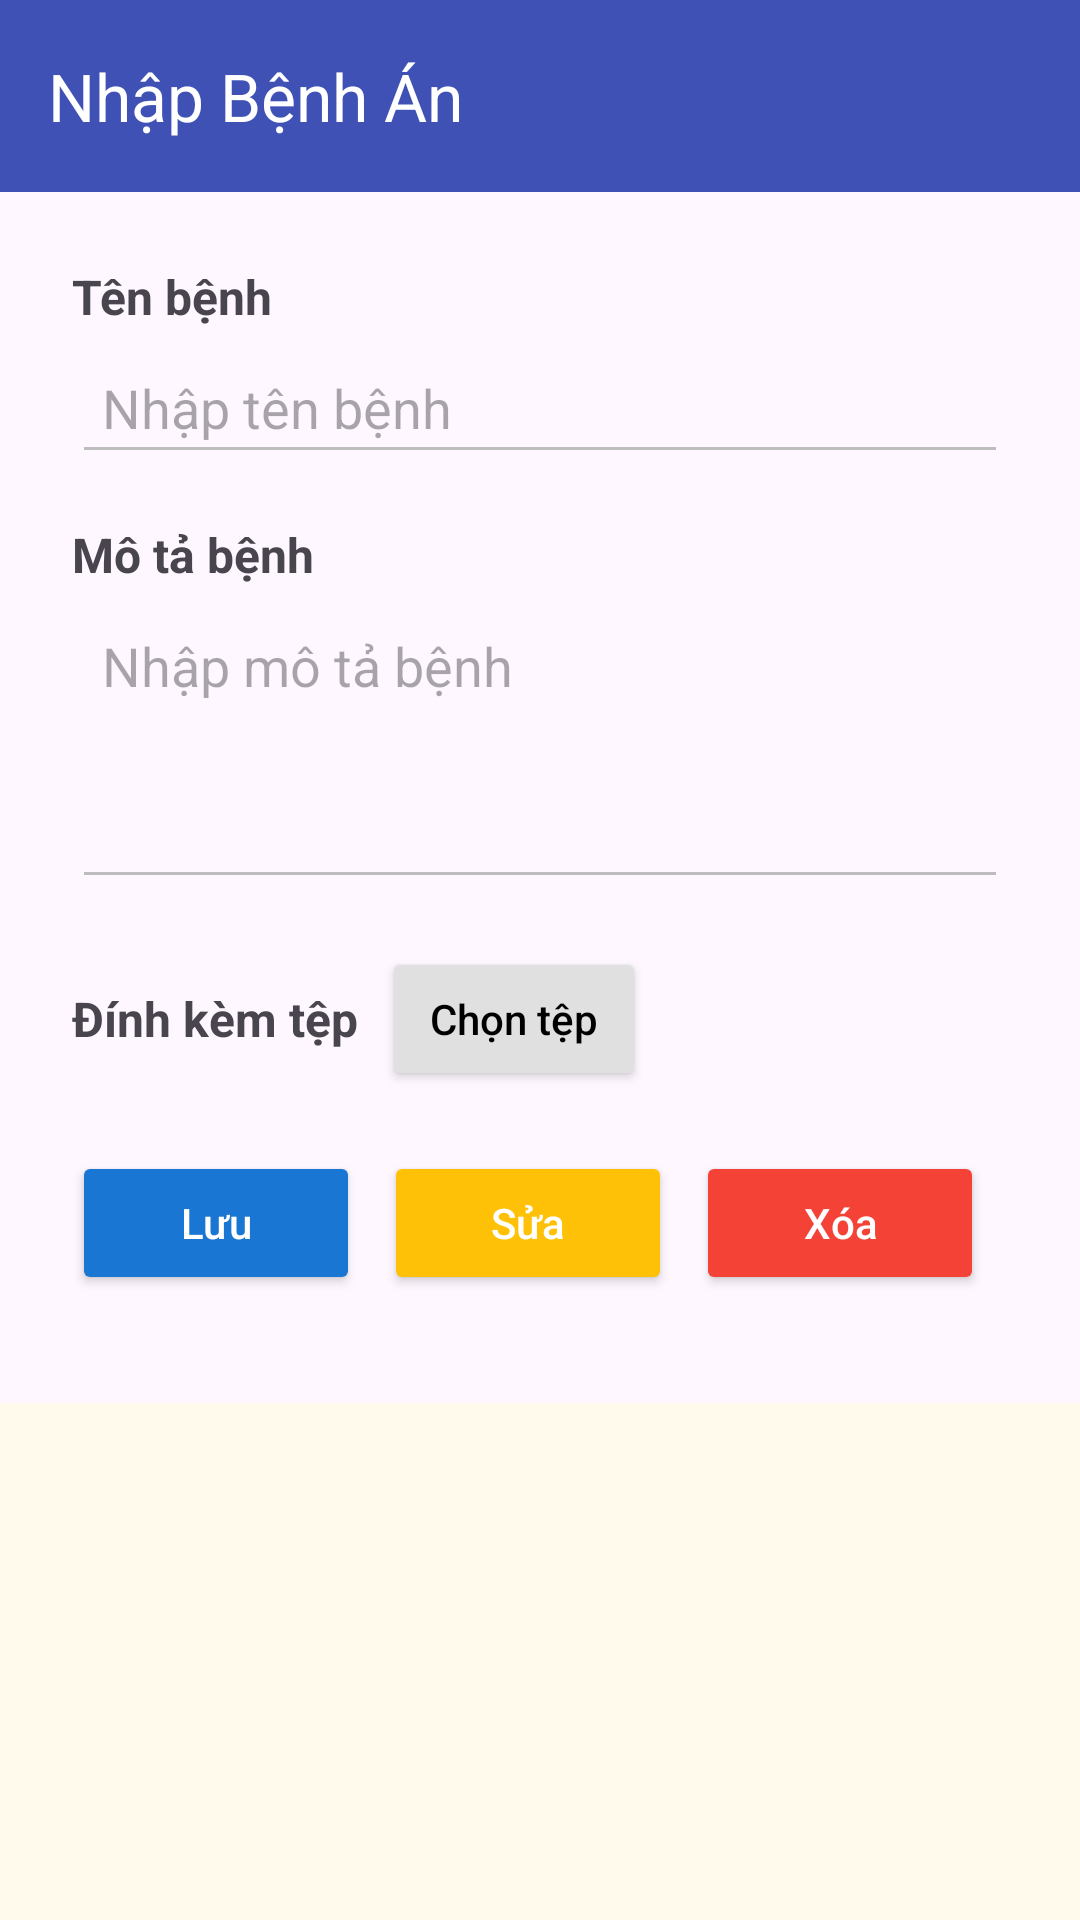

Produce the Android XML layout that renders to this screen, including the resource entries it uses.
<!-- AndroidManifest.xml: application theme Theme.AppQuanLyBenhAnCaNhan -->
<!-- res/layout/layout_nhap_benh_an.xml -->
<?xml version="1.0" encoding="utf-8"?>
<LinearLayout xmlns:android="http://schemas.android.com/apk/res/android"
    xmlns:app="http://schemas.android.com/apk/res-auto"
    xmlns:tools="http://schemas.android.com/tools"
    android:id="@+id/main"
    android:layout_width="match_parent"
    android:layout_height="match_parent"
    android:orientation="vertical"
    tools:context=".UI.MainNhapBenhAn">
    
    <androidx.appcompat.widget.Toolbar
        android:id="@+id/toolbar"
        android:layout_width="match_parent"
        android:layout_height="?attr/actionBarSize"
        android:background="#3F51B5"
        app:title="Nhập Bệnh Án"
        app:titleTextColor="@android:color/white"
        app:navigationIcon="@drawable/ic_arrow_back_white_24dp" />
    <LinearLayout
        android:layout_width="match_parent"
        android:layout_height="wrap_content"
        android:orientation="vertical"
        android:padding="24dp">

        
        <TextView
            android:layout_width="wrap_content"
            android:layout_height="wrap_content"
            android:text="Tên bệnh"
            android:textSize="16sp"
            android:textStyle="bold"
            android:layout_marginBottom="4dp"/>


        <EditText
            android:id="@+id/edtTenBenh"
            android:layout_width="match_parent"
            android:layout_height="wrap_content"
            android:hint="Nhập tên bệnh"
            android:backgroundTint="#BDBDBD"
            android:padding="10dp"
            android:layout_marginBottom="16dp"/>

        <TextView
            android:layout_width="wrap_content"
            android:layout_height="wrap_content"
            android:text="Mô tả bệnh"
            android:textSize="16sp"
            android:textStyle="bold"
            android:layout_marginBottom="4dp"/>

        <EditText
            android:id="@+id/edtMoTa"
            android:layout_width="match_parent"
            android:layout_height="100dp"
            android:hint="Nhập mô tả bệnh"
            android:backgroundTint="#BDBDBD"
            android:gravity="top"
            android:inputType="textMultiLine"
            android:padding="10dp"
            android:layout_marginBottom="16dp"/>

        
        <LinearLayout
            android:layout_width="match_parent"
            android:layout_height="wrap_content"
            android:orientation="horizontal"
            android:gravity="center_vertical"
            android:layout_marginBottom="20dp">

            <TextView
                android:layout_width="wrap_content"
                android:layout_height="wrap_content"
                android:text="Đính kèm tệp"
                android:textStyle="bold"
                android:textSize="16sp"
                android:layout_marginEnd="8dp"/>


            <Button
                android:id="@+id/btnChonTep"
                android:layout_width="wrap_content"
                android:layout_height="wrap_content"
                android:text="Chọn tệp"
                android:textAllCaps="false"
                android:textColor="#000000"
                android:backgroundTint="#E0E0E0"/>
            
            <TextView
                android:id="@+id/tvTenTep"
                android:layout_width="match_parent"
                android:layout_height="wrap_content"
                android:text="Chưa chọn tệp"
                android:textSize="15sp"
                android:textColor="#666666"
                android:padding="12dp"
                android:background="#F0F0F0"
                android:layout_marginTop="8dp"
                android:layout_marginBottom="16dp"
                android:visibility="gone" />
        </LinearLayout>


        
        <LinearLayout
            android:layout_width="match_parent"
            android:layout_height="wrap_content"
            android:orientation="horizontal"
            android:gravity="center"
            android:layout_marginBottom="12dp">


            <Button
                android:id="@+id/btnLuu"
                android:layout_width="0dp"
                android:layout_weight="1"
                android:layout_height="wrap_content"
                android:text="Lưu"
                android:textAllCaps="false"
                android:textColor="#FFFFFF"
                android:backgroundTint="#1976D2"
                android:layout_marginEnd="8dp"
                android:padding="12dp"/>


            <Button
                android:id="@+id/btnSua"
                android:layout_width="0dp"
                android:layout_weight="1"
                android:layout_height="wrap_content"
                android:text="Sửa"
                android:textAllCaps="false"
                android:textColor="#FFFFFF"
                android:backgroundTint="#FFC107"
                android:layout_marginEnd="8dp"
                android:padding="12dp"/>


            <Button
                android:id="@+id/btnXoa"
                android:layout_width="0dp"
                android:layout_weight="1"
                android:layout_height="wrap_content"
                android:text="Xóa"
                android:textAllCaps="false"
                android:textColor="#FFFFFF"
                android:layout_marginEnd="8dp"
                android:backgroundTint="#F44336"
                android:padding="12dp"/>

        </LinearLayout>
    </LinearLayout>
    <ListView
        android:id="@+id/lvBenhAn"
        android:layout_width="match_parent"
        android:layout_height="wrap_content"
        android:layout_weight="1"
        android:background="#FFFAEB"
        android:textColor="#090909"
        android:textSize="25sp" />

</LinearLayout>
<!-- resources referenced by this layout -->
<resources>
  <style name="Theme.AppQuanLyBenhAnCaNhan" parent="Base.Theme.AppQuanLyBenhAnCaNhan" />
  <style name="Base.Theme.AppQuanLyBenhAnCaNhan" parent="Theme.Material3.DayNight.NoActionBar">
          
          <item name="colorPrimary">#0D47A1</item>
          <item name="colorPrimaryVariant">#0D47A1</item>
          <item name="android:statusBarColor">#0D47A1</item>
      </style>
</resources>
